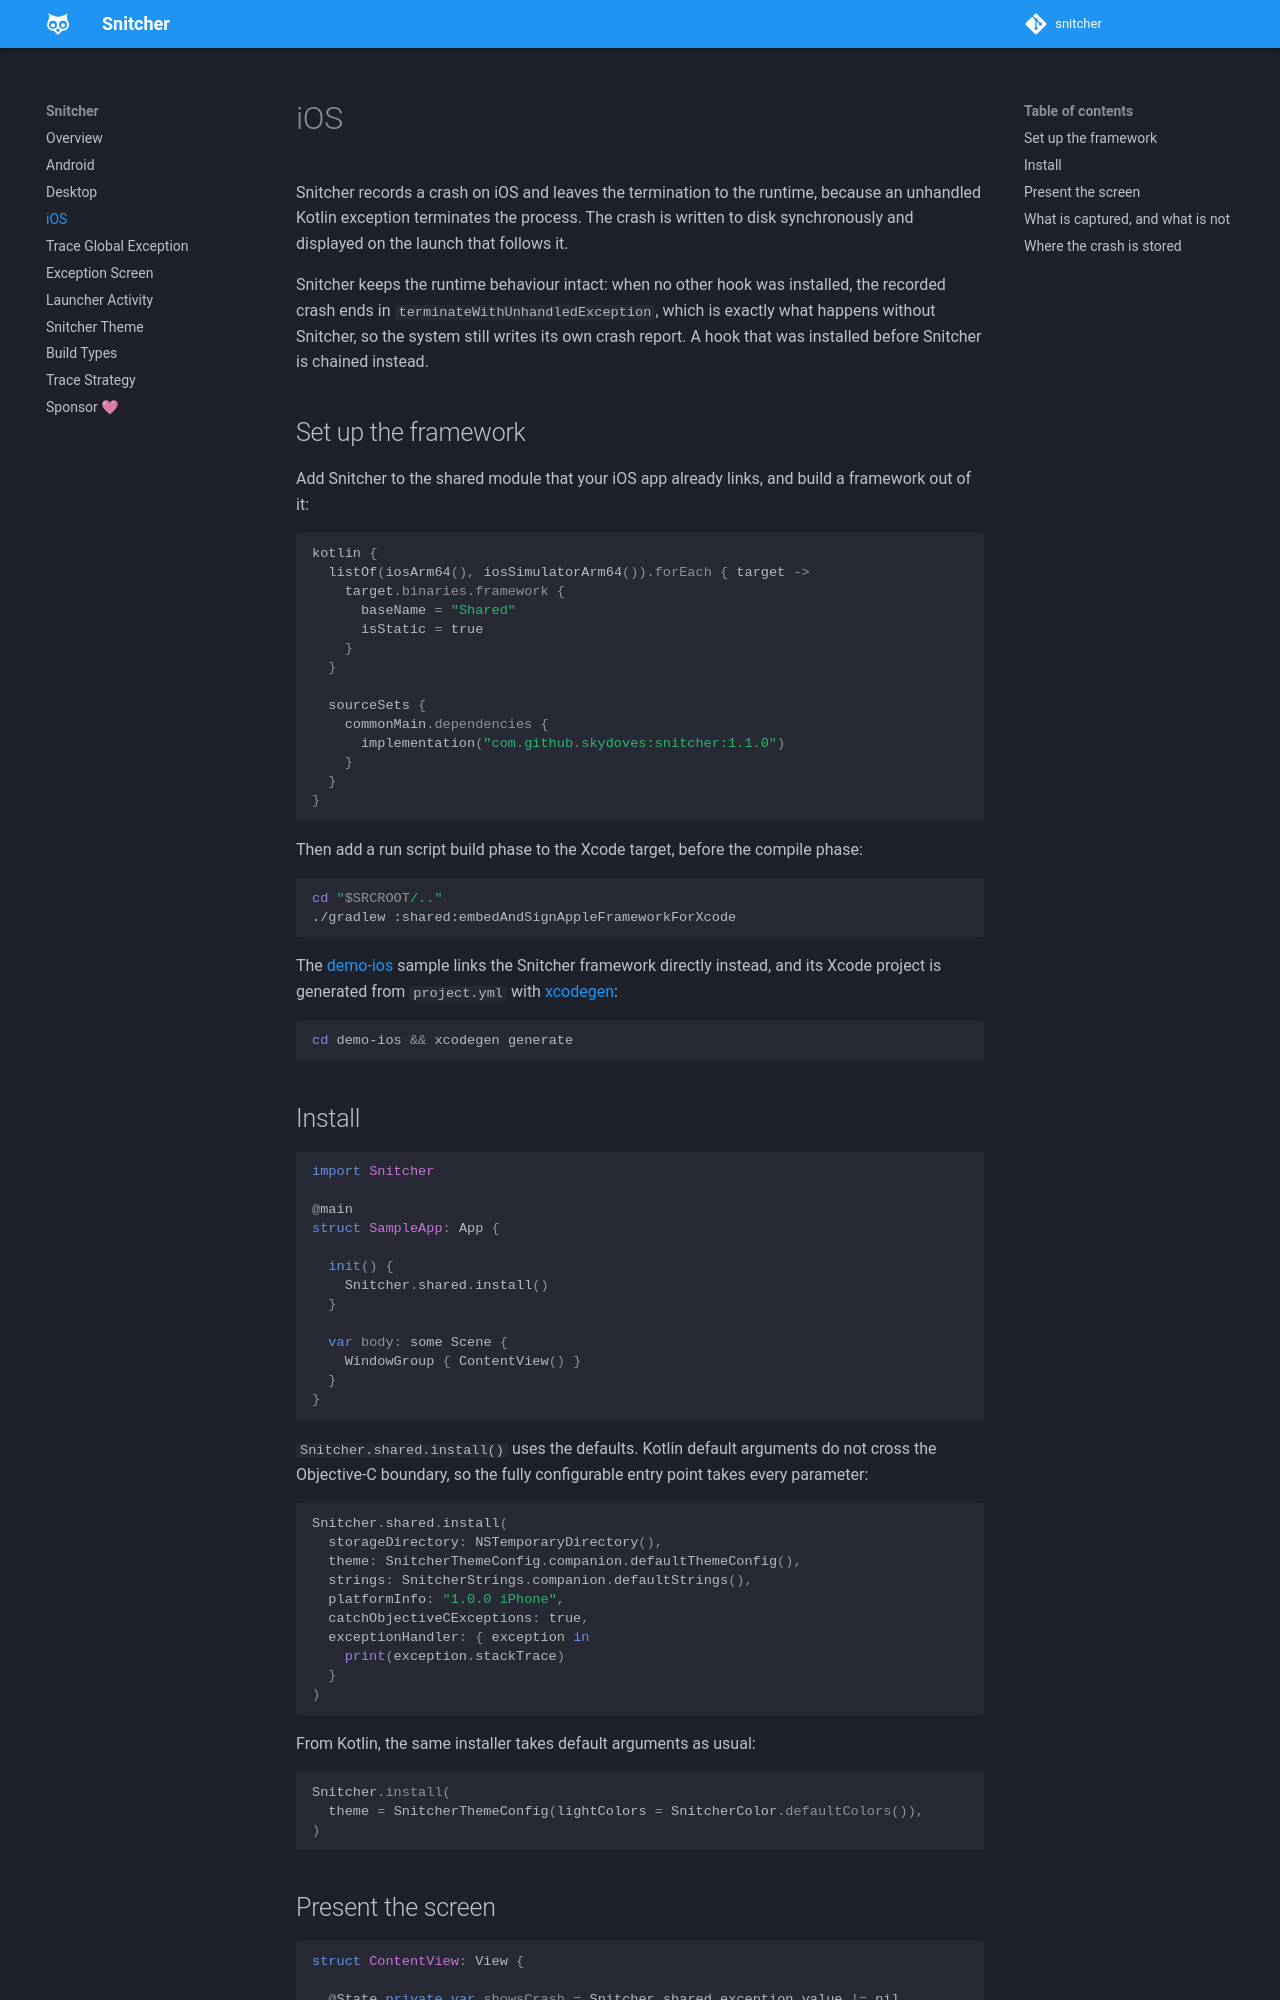

repository: skydoves/snitcher · page: ios/index.html · generator: mkdocs

# iOS

Snitcher records a crash on iOS and leaves the termination to the runtime, because an unhandled Kotlin exception terminates the process. The crash is written to disk synchronously and displayed on the launch that follows it.

Snitcher keeps the runtime behaviour intact: when no other hook was installed, the recorded crash ends in `terminateWithUnhandledException`, which is exactly what happens without Snitcher, so the system still writes its own crash report. A hook that was installed before Snitcher is chained instead.

## Set up the framework

Add Snitcher to the shared module that your iOS app already links, and build a framework out of it:

```kotlin
kotlin {
  listOf(iosArm64(), iosSimulatorArm64()).forEach { target ->
    target.binaries.framework {
      baseName = "Shared"
      isStatic = true
    }
  }

  sourceSets {
    commonMain.dependencies {
      implementation("com.github.skydoves:snitcher:1.1.0")
    }
  }
}
```

Then add a run script build phase to the Xcode target, before the compile phase:

```bash
cd "$SRCROOT/.."
./gradlew :shared:embedAndSignAppleFrameworkForXcode
```

The [demo-ios](https://github.com/skydoves/snitcher/tree/main/demo-ios) sample links the Snitcher framework directly instead, and its Xcode project is generated from `project.yml` with [xcodegen](https://github.com/yonaskolb/XcodeGen):

```bash
cd demo-ios && xcodegen generate
```

## Install

```swift
import Snitcher

@main
struct SampleApp: App {

  init() {
    Snitcher.shared.install()
  }

  var body: some Scene {
    WindowGroup { ContentView() }
  }
}
```

`Snitcher.shared.install()` uses the defaults. Kotlin default arguments do not cross the Objective-C boundary, so the fully configurable entry point takes every parameter:

```swift
Snitcher.shared.install(
  storageDirectory: NSTemporaryDirectory(),
  theme: SnitcherThemeConfig.companion.defaultThemeConfig(),
  strings: SnitcherStrings.companion.defaultStrings(),
  platformInfo: "1.0.0 iPhone",
  catchObjectiveCExceptions: true,
  exceptionHandler: { exception in
    print(exception.stackTrace)
  }
)
```

From Kotlin, the same installer takes default arguments as usual:

```kotlin
Snitcher.install(
  theme = SnitcherThemeConfig(lightColors = SnitcherColor.defaultColors()),
)
```
